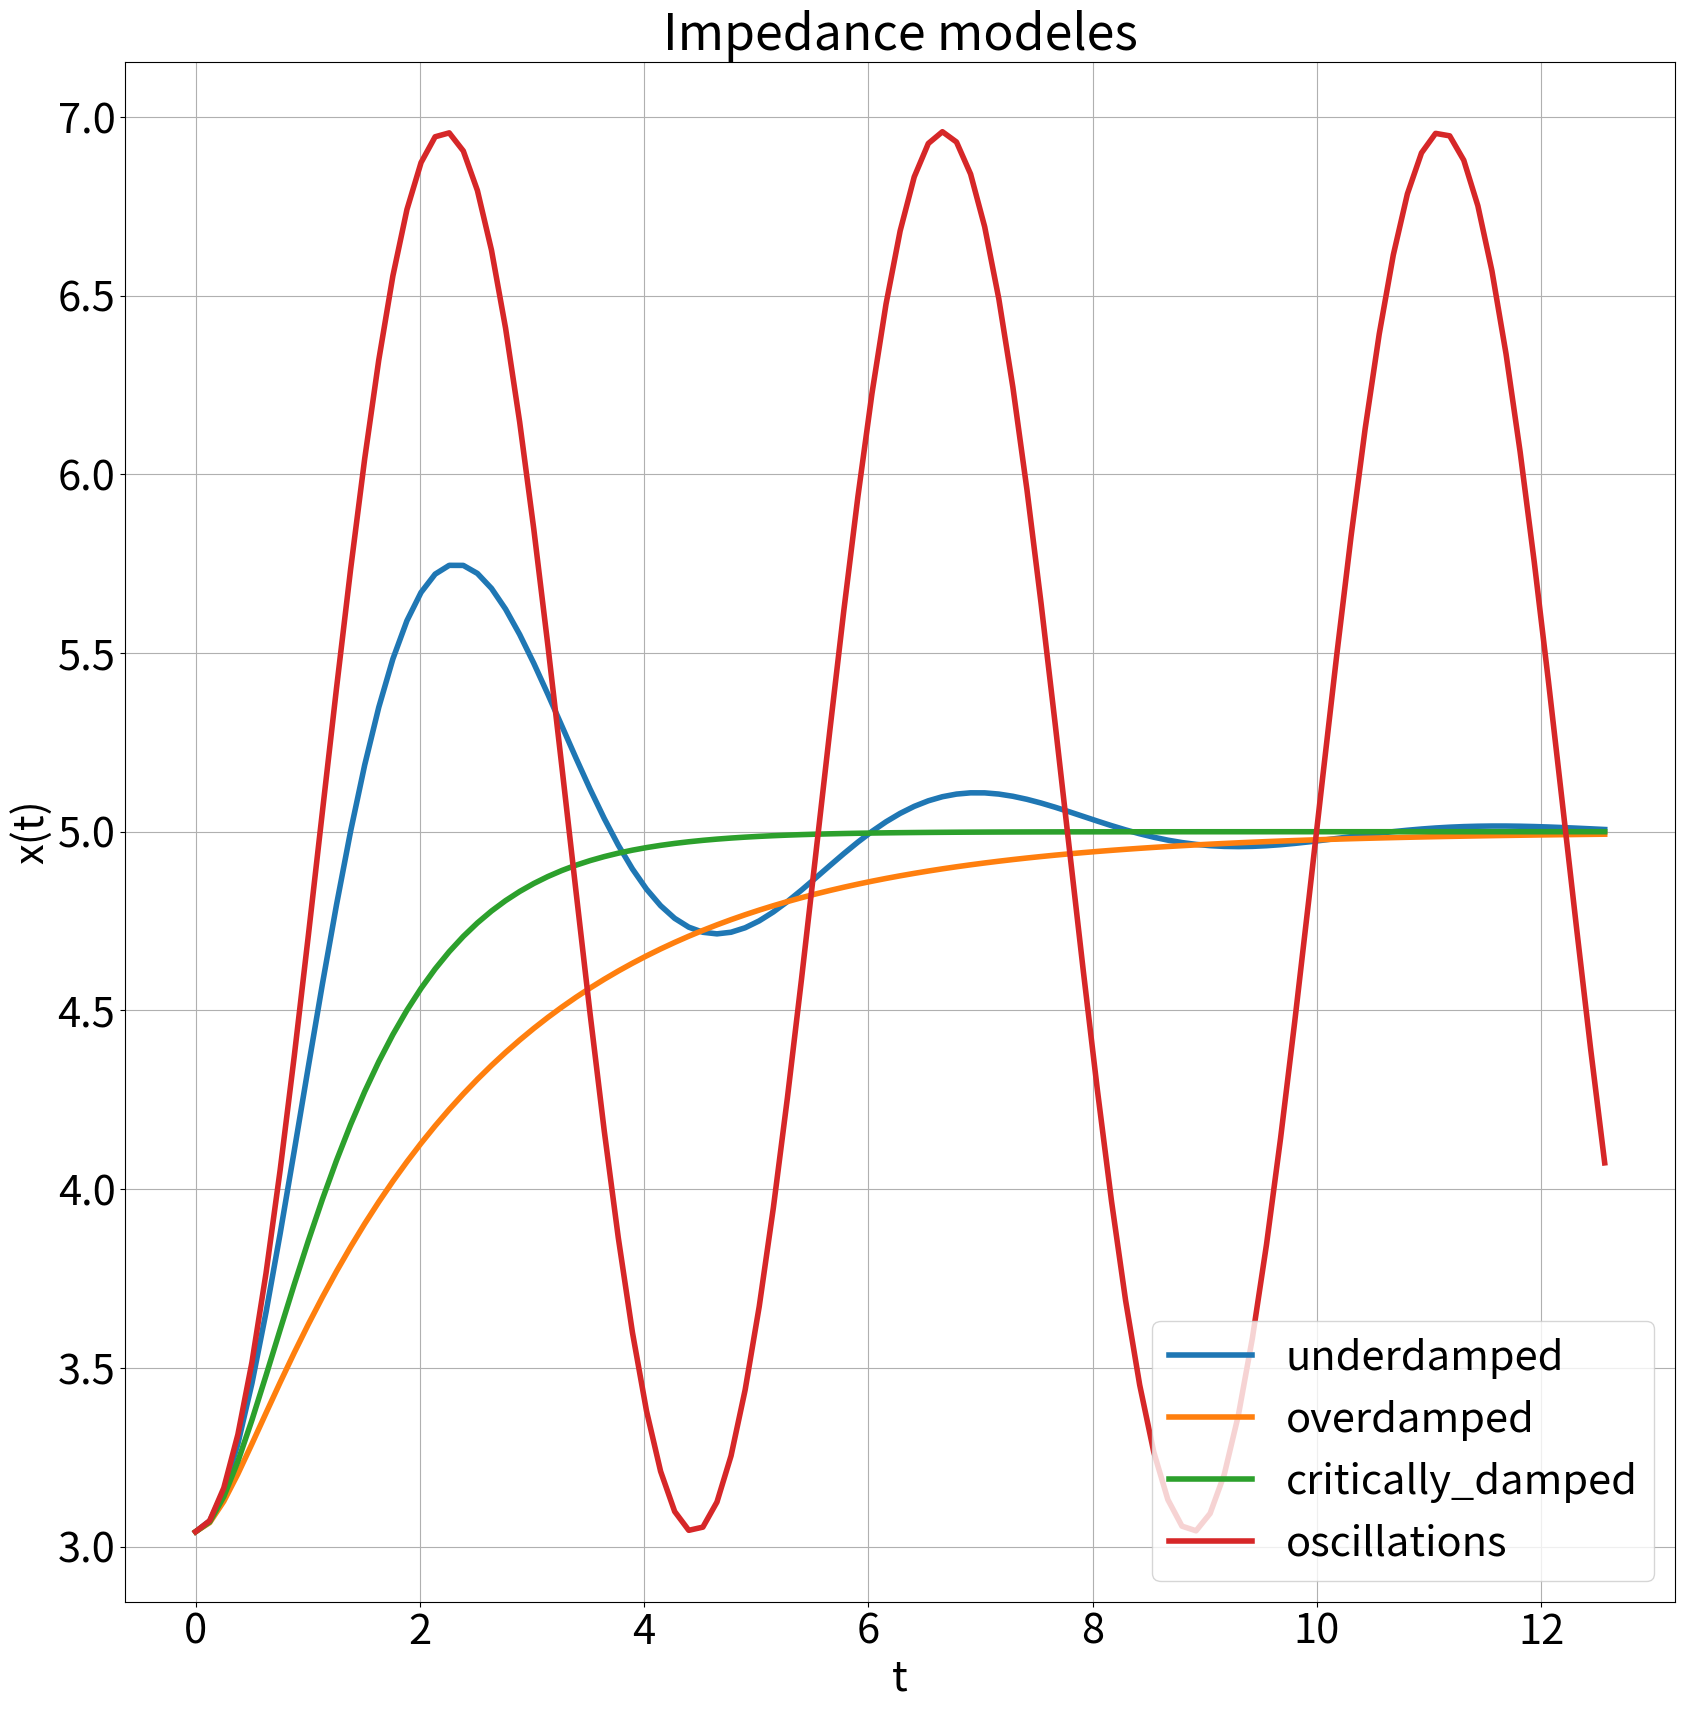

The script that saved this image: (Note: this script raises an exception after producing the figure.)
import numpy as np
import time
from scipy.integrate import odeint
from math import *
import matplotlib.pyplot as plt


def MassSpringDamper(state,t,F, mode='critically_damped'):
	x = state[0]
	xd = state[1]
	if mode=='oscillations':
		m = 1.0; k = 2; b = 0 # undapmped: oscillations
	elif mode=='underdamped':
		m = 1.0; k = 2; b = 2*sqrt(m*k)-2 # underdamped
	elif mode=='overdamped':
		m = 1.0; k = 2; b = 2*sqrt(m*k)+2 # overdamped
	else:
		m = 1.0; k = 2; b = 2*sqrt(m*k) # critically damped
	# print mode+", damping ratio="+str(b/2/sqrt(m*k))
	xdd = -(b/m)*xd - (k/m)*x + F/m
	return [xd, xdd]


y0 = [np.pi - 0.1, 0.0]
M = 10
t = np.linspace(0, 4*pi, 101)
modes = ['underdamped', 'overdamped', 'critically_damped', 'oscillations']


plt.rcParams.update({'font.size': 30})
plt.figure(figsize=(20,20))
plt.grid()
plt.title('Impedance modeles')
plt.xlabel('t')
plt.ylabel('x(t)')
for mode in modes:
	# differential equation solution
	sol = odeint(MassSpringDamper, y0, t, args=(M,mode,))
	plt.plot(t, sol[:, 0], label=mode, linewidth=4)
	# plt.plot(t, sol[:, 1], 'g', label='omega(t)')
plt.legend(loc='best')
	

# close windows if Enter-button is pressed
plt.draw()
plt.pause(1)
raw_input('Hit Enter to close')
plt.close('all')